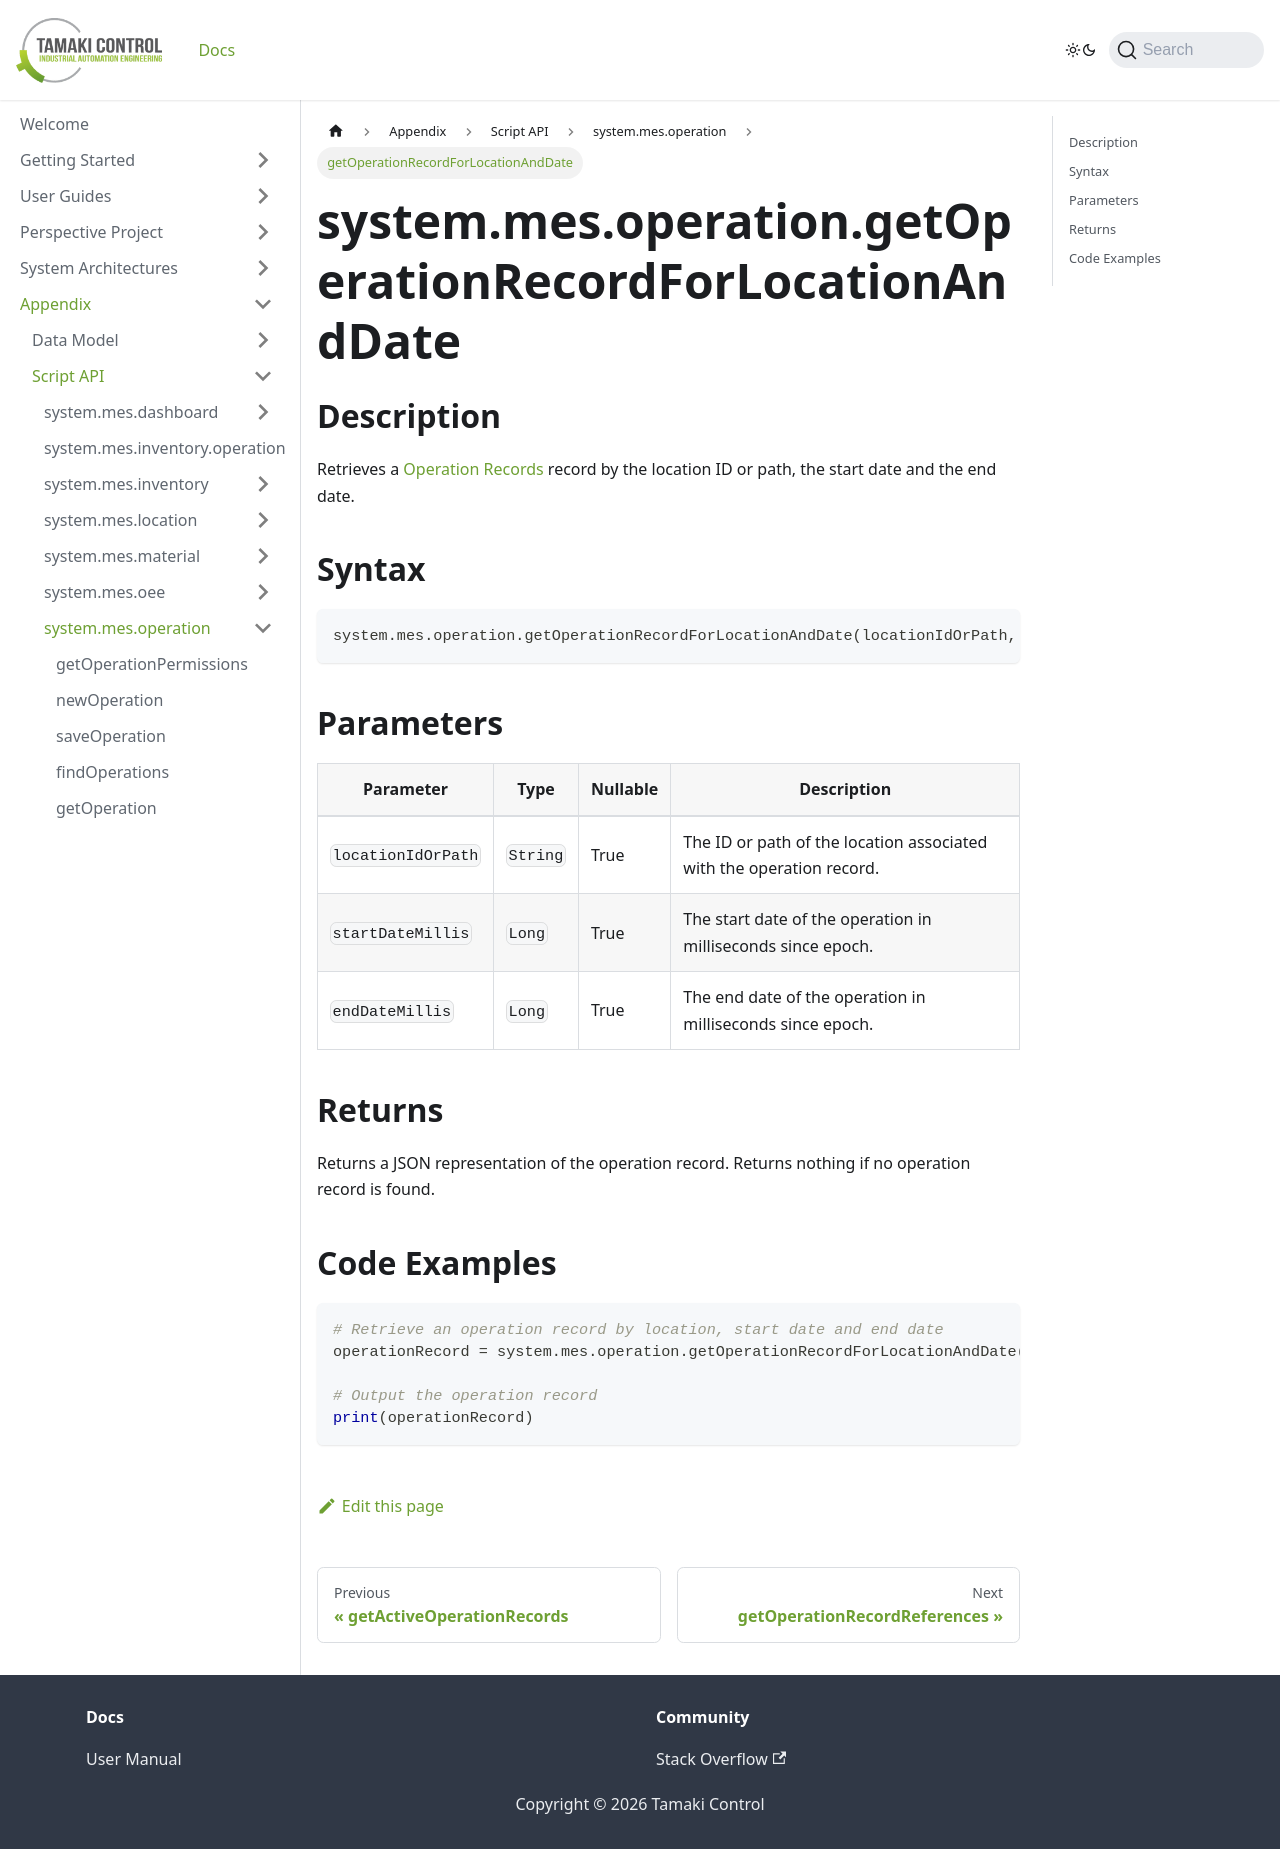

repository: TamakiControl/tamaki-mes-docs · page: docs/appendix/script-api/operation-script-api/get-operation-record-for-location-and-date/index.html · generator: docusaurus

---
sidebar_position: 20
title: "getOperationRecordForLocationAndDate"
description: "Retrieves the operation record given the location ID or path, the start date and the end date."
---

# system.mes.operation.getOperationRecordForLocationAndDate

## Description

Retrieves a [Operation Records](../../data-model/operation-model/operation-record) record by the location ID or path, the start date and the end date.

## Syntax

```python
system.mes.operation.getOperationRecordForLocationAndDate(locationIdOrPath, startDateMillis, endDateMillis)
```

## Parameters

| Parameter          | Type     | Nullable | Description                                                          |
|--------------------|----------|----------|----------------------------------------------------------------------|
| `locationIdOrPath` | `String` | True     | The ID or path of the location associated with the operation record. |
| `startDateMillis`  | `Long`   | True     | The start date of the operation in milliseconds since epoch.         |
| `endDateMillis`    | `Long`   | True     | The end date of the operation in milliseconds since epoch.           |

## Returns

Returns a JSON representation of the operation record. Returns nothing if no operation record is found.

## Code Examples

```python
# Retrieve an operation record by location, start date and end date
operationRecord = system.mes.operation.getOperationRecordForLocationAndDate('01JD7M94CJ-HPEQEJ1F-QA8EQ6VE', 1704067200000, 1735708800000)

# Output the operation record
print(operationRecord)
```
